Run: headless pygame with SDL's dummy video driver; simulated clock (each Clock.tick advances the game by its frame time, no real sleeping); random seed 0; keys injected as events and as key.get_pressed() state; no mouse input.
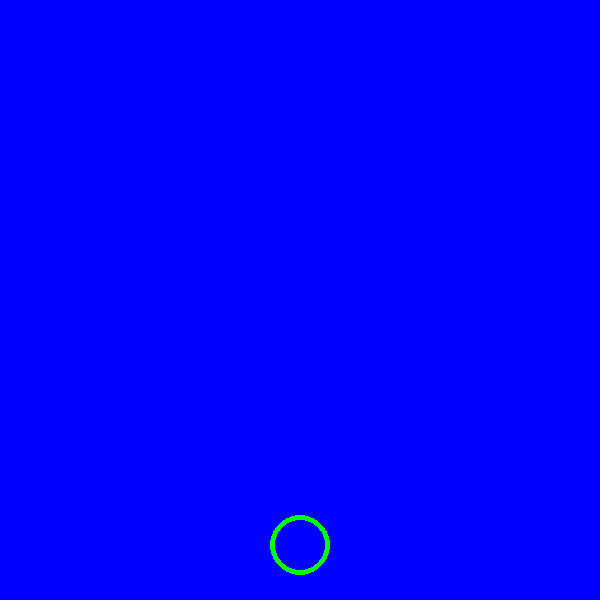
Frame 1 of 4 · flips 1–60 · no input
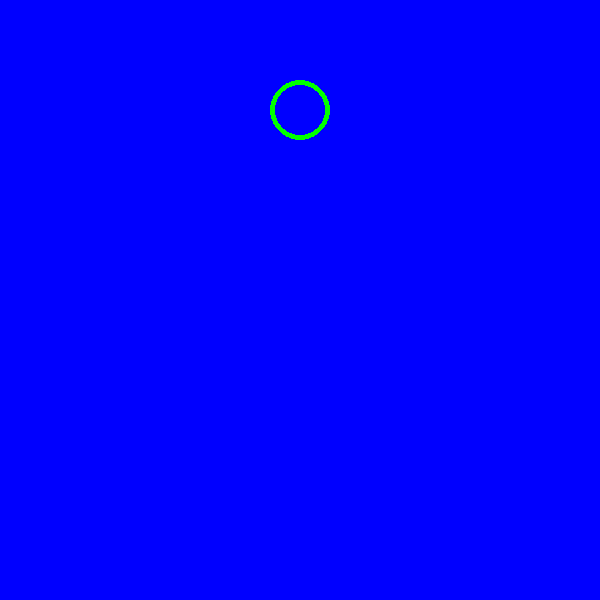
Frame 2 of 4 · flips 61–180 · tapped SPACE, RETURN · held RIGHT (→), D
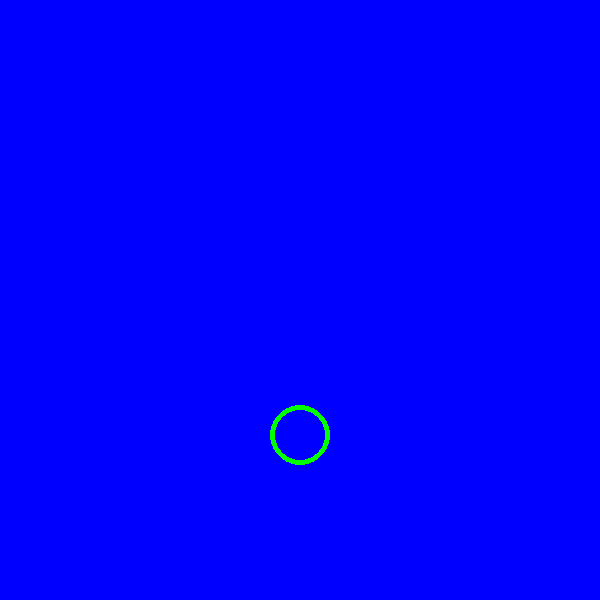
Frame 3 of 4 · flips 181–300 · held DOWN (↓), S
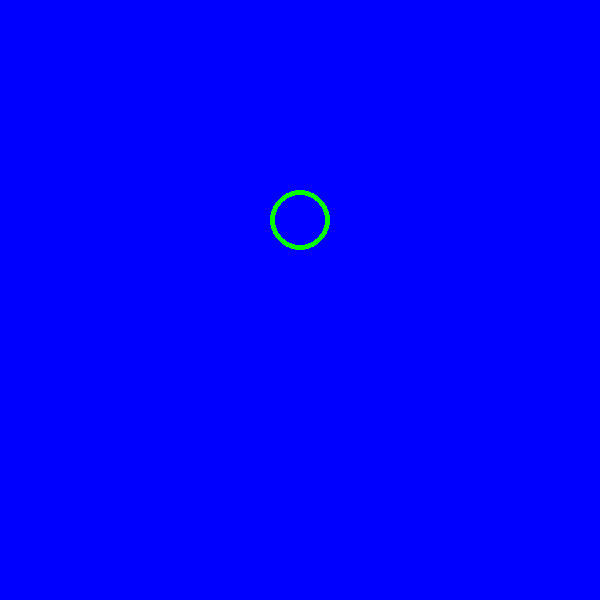
Frame 4 of 4 · flips 301–420 · held LEFT (←), A, UP (↑), W

The pygame program that drew these frames:

import pygame 


pygame.init()

screen=pygame.display.set_mode([600,600])
pygame.display.set_caption("Ball Bouncer")

red=(255,0,0)
green=(0,255,0)
blue=(0,0,255)
background=blue
framerate=60
timer=pygame.time.Clock()

circle_x=300
circle_y=300
circle_x_direction=0
circle_y_direction=5

def update_ball_position():
    global circle_x
    global circle_y
    global circle_x_direction
    global circle_y_direction

    if circle_x_direction>0:
        if circle_x<570:
            circle_x+=circle_x_direction
        
        else:
            circle_x_direction*= -1
    
    elif circle_x_direction<0:
        if circle_x >30:
            circle_x+=circle_x_direction

        else:
            circle_x_direction*= -1

    if circle_y_direction>0:
        if circle_y<570:
            circle_y+=circle_y_direction
        
        else:
            circle_y_direction*= -1
    
    elif circle_y_direction<0:
        if circle_y >30:
            circle_y+=circle_y_direction

        else:
            circle_y_direction*= -1



running=True

while running :
    timer.tick(framerate)  # To run at 60 clicks per second ( standardise the speed of game)
    update_ball_position()
    
    for event in pygame.event.get():
        if event.type==pygame.QUIT:
            running=False

    screen.fill((background))
    pygame.draw.circle(screen,green,(circle_x,circle_y),30,5)
    pygame.display.flip()    # push everything you drew to push it on the screen 

pygame.quit()
